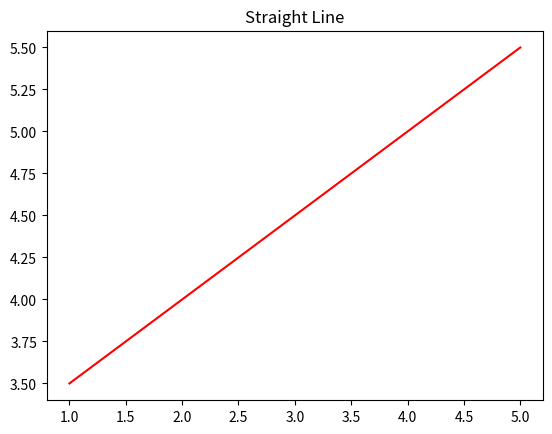

Write Python code to recreate this figure.
# -*- coding: utf-8 -*-
# [redacted]
# 2019/4/15 下午9:55

# y = kx + b图像学习
# 利用matplotlib画一次函数图像

import numpy as np
import matplotlib.pyplot as plt

x = np.linspace(1, 5, 2)
print('x:\n', x)
y = 0.5 * x + 3

plt.plot(x, y, c='red')
plt.title('Straight Line')
plt.show()


